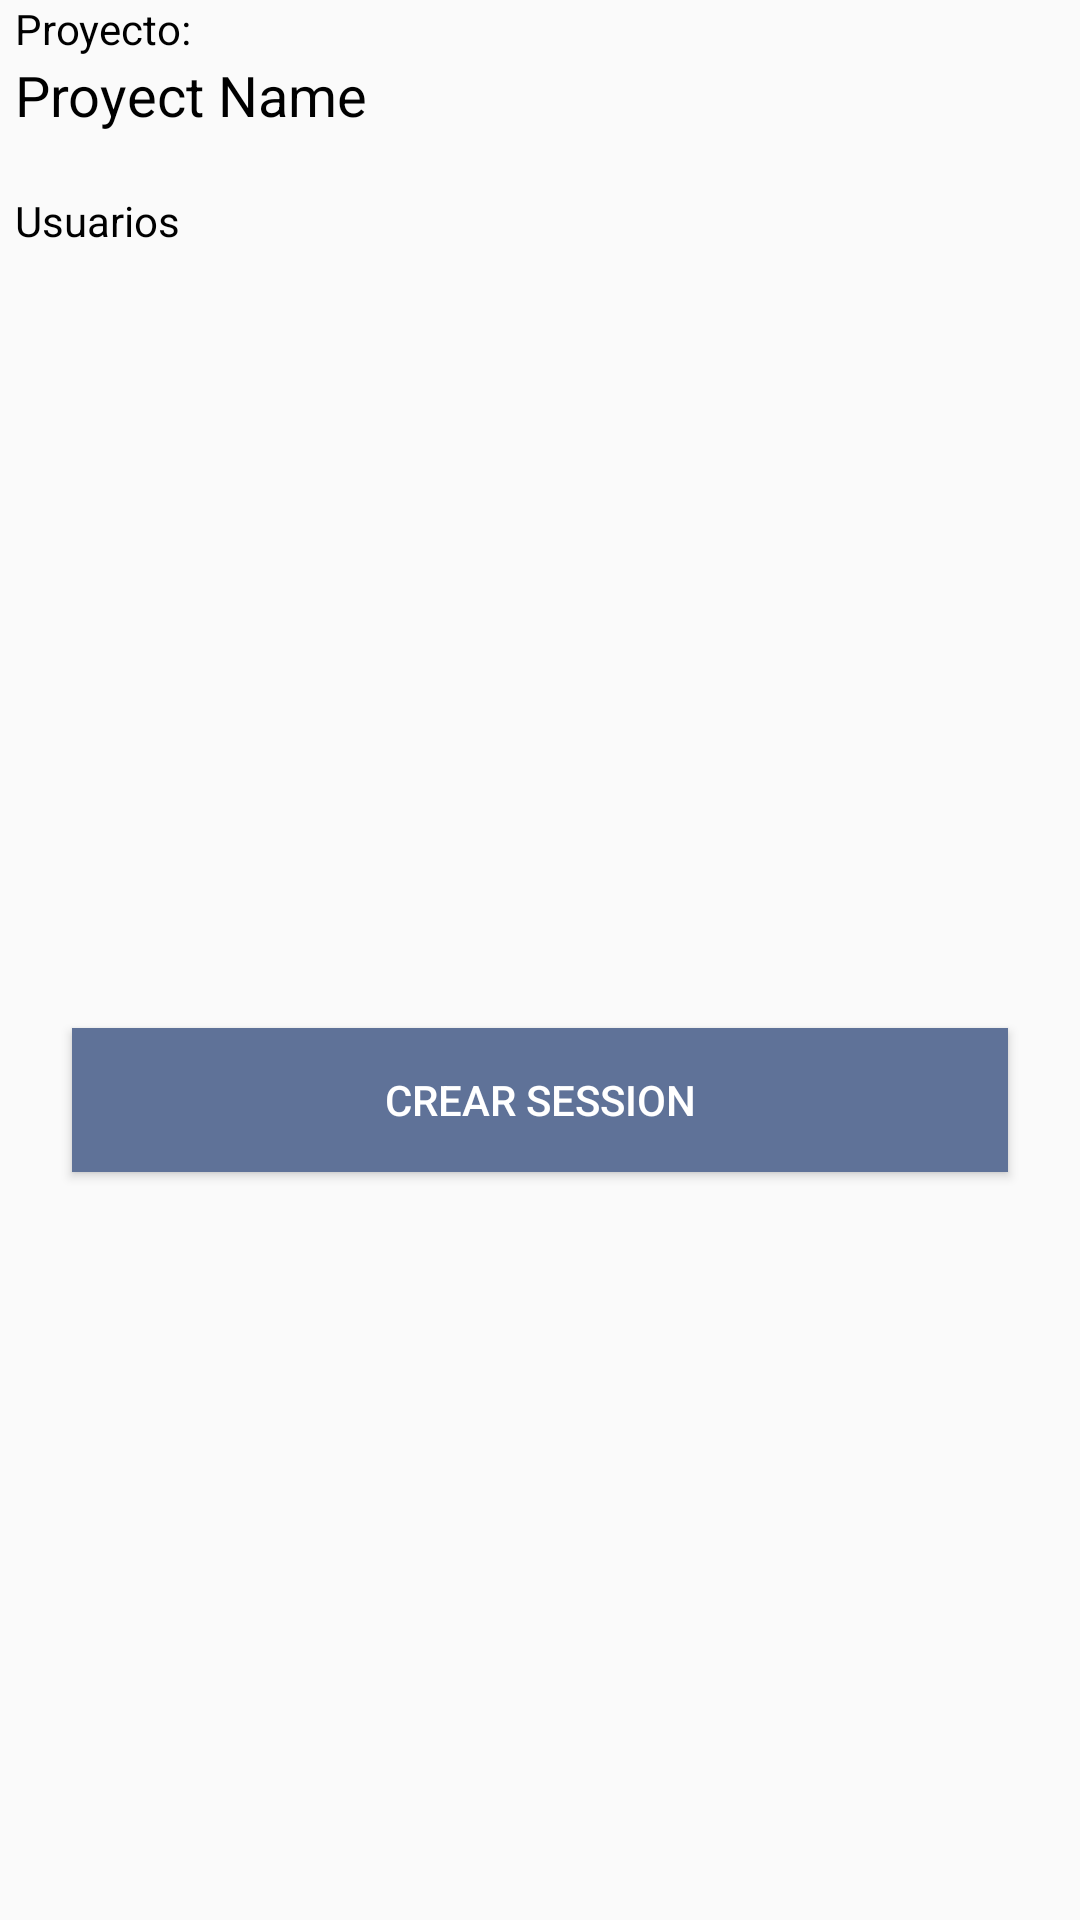

Here is an Android app screen rendered from its layout file. Give the layout XML and the strings, colors and styles it references.
<!-- AndroidManifest.xml: application theme AppTheme -->
<!-- res/layout/fragment_create_backlog_session.xml -->
<?xml version="1.0" encoding="utf-8"?>
<layout  xmlns:android="http://schemas.android.com/apk/res/android"
    xmlns:app="http://schemas.android.com/apk/res-auto"
    xmlns:tools="http://schemas.android.com/tools">
    <data>

    </data>

    <androidx.constraintlayout.widget.ConstraintLayout
        android:layout_width="match_parent"
        android:layout_height="match_parent"
        tools:context=".view.fragment.CreateBacklogSessionFragment">

        <LinearLayout
            android:layout_width="match_parent"
            android:layout_height="match_parent"
            android:orientation="vertical"
            android:weightSum="3">

            <LinearLayout
                android:layout_width="match_parent"
                android:layout_height="0dp"
                android:layout_weight=".3"
                android:orientation="vertical">

                <TextView
                    android:layout_width="match_parent"
                    android:layout_height="wrap_content"
                    android:layout_marginLeft="5dp"
                    android:text="Proyecto: "
                    android:textColor="@color/black" />

                <TextView
                    android:id="@+id/project_name"
                    android:layout_width="match_parent"
                    android:layout_height="wrap_content"
                    android:layout_marginLeft="5dp"
                    android:text="Proyect Name "
                    android:textSize="56px"
                    android:textColor="@color/black" />

            </LinearLayout>

            <LinearLayout
                android:layout_width="match_parent"
                android:layout_height="0dp"
                android:layout_weight="1.25"
                android:orientation="vertical">

                <TextView
                    android:layout_width="match_parent"
                    android:layout_height="wrap_content"
                    android:layout_marginLeft="5dp"
                    android:text="Usuarios"
                    android:textColor="@color/black" />

                <androidx.recyclerview.widget.RecyclerView
                    android:id="@+id/usersRecycler"
                    android:layout_width="match_parent"
                    android:layout_height="match_parent"
                    android:orientation="vertical"
                    tools:listitem="@layout/user_list_item" />

            </LinearLayout>

            <LinearLayout
                android:layout_width="match_parent"
                android:layout_height="0dp"
                android:layout_weight=".5"
                android:orientation="horizontal">

                <Button
                    android:id="@+id/btnCreateSession"
                    android:layout_width="match_parent"
                    android:layout_height="wrap_content"
                    android:layout_marginHorizontal="24dp"
                    android:layout_marginTop="12dp"
                    android:background="@color/colorPrimary"
                    android:text="Crear Session"
                    android:textColor="@color/colorAccent" />

            </LinearLayout>

        </LinearLayout>

        <ProgressBar
            android:id="@+id/progressBar"
            android:visibility="gone"
            android:layout_width="match_parent"
            android:layout_height="wrap_content"
            android:indeterminate="true"
            app:layout_constraintBottom_toBottomOf="parent"
            app:layout_constraintEnd_toEndOf="parent"
            app:layout_constraintHorizontal_bias="0.5"
            app:layout_constraintStart_toStartOf="parent"
            app:layout_constraintTop_toTopOf="parent" />


    </androidx.constraintlayout.widget.ConstraintLayout>

</layout>
<!-- res/layout/user_list_item.xml (included above) -->
<?xml version="1.0" encoding="utf-8"?>
<androidx.cardview.widget.CardView xmlns:android="http://schemas.android.com/apk/res/android"
    android:layout_width="match_parent"
    android:layout_height="wrap_content"
    xmlns:tools="http://schemas.android.com/tools"
    android:layout_marginVertical="10dp"
    android:layout_marginHorizontal="5dp">

    <LinearLayout
        android:id="@+id/backlogStory"
        android:layout_width="match_parent"
        android:layout_height="match_parent"
        android:orientation="vertical"
        android:weightSum="2">

        <LinearLayout
            android:layout_weight="1"
            android:layout_width="match_parent"
            android:layout_height="match_parent"
            android:orientation="horizontal"
            android:weightSum="2">

            <LinearLayout
                android:layout_weight="1.5"
                android:layout_width="0dp"
                android:layout_height="wrap_content"
                android:orientation="vertical"
                android:weightSum="2">

                <TextView
                    android:layout_marginLeft="5dp"
                    android:layout_width="match_parent"
                    android:layout_height="wrap_content"
                    android:textSize="4pt"
                    android:textStyle="bold"
                    android:text="Nombre"/>

                <TextView
                    android:layout_marginLeft="5dp"
                    android:id="@+id/user_name"
                    android:textColor="@color/black"
                    android:layout_width="match_parent"
                    android:layout_height="wrap_content"
                    android:text="Usuario"/>

            </LinearLayout>

            <View
                android:layout_width="2dp"
                android:layout_height="match_parent"
                android:background="@color/colorPrimary"/>

            <LinearLayout
                android:layout_weight=".5"
                android:layout_width="0dp"
                android:layout_height="match_parent"
                android:orientation="horizontal"
                android:weightSum="2">

                <TextView
                    android:layout_width="wrap_content"
                    android:layout_height="wrap_content"
                    android:layout_weight="1"/>

                <ImageButton
                    android:id="@+id/remove_addresse"
                    android:layout_width="wrap_content"
                    android:layout_height="match_parent"
                    android:src="@drawable/ic_delete"/>

            </LinearLayout>

        </LinearLayout>

        <View
            android:layout_width="match_parent"
            android:layout_height="2dp"
            android:background="@color/colorPrimary"/>

        <LinearLayout
            android:id="@+id/touchablePart"
            android:layout_weight="1"
            android:layout_width="match_parent"
            android:layout_height="match_parent"
            android:orientation="vertical"
            android:weightSum="2">

            <TextView
                android:layout_marginLeft="5dp"
                android:layout_width="match_parent"
                android:layout_height="wrap_content"
                android:textSize="4pt"
                android:textStyle="bold"
                android:text="Correo"/>

            <TextView
                android:layout_marginLeft="5dp"
                android:id="@+id/user_email"
                android:textColor="@color/black"
                android:layout_width="match_parent"
                android:layout_height="wrap_content"
                android:text="Email"/>

        </LinearLayout>

    </LinearLayout>

</androidx.cardview.widget.CardView>
<!-- resources referenced by this layout -->
<resources>
  <color name="black">#FF000000</color>
  <color name="colorAccent">#FFFFFF</color>
  <color name="colorPrimary">#5F7298</color>
  <style name="AppTheme" parent="Theme.AppCompat.Light.DarkActionBar">
          
          <item name="colorPrimary">@color/colorPrimary</item>
          <item name="colorPrimaryDark">@color/colorPrimaryDark</item>
          <item name="colorAccent">@android:color/darker_gray</item>
      </style>
  <color name="colorPrimaryDark">#758CBB</color>
</resources>
